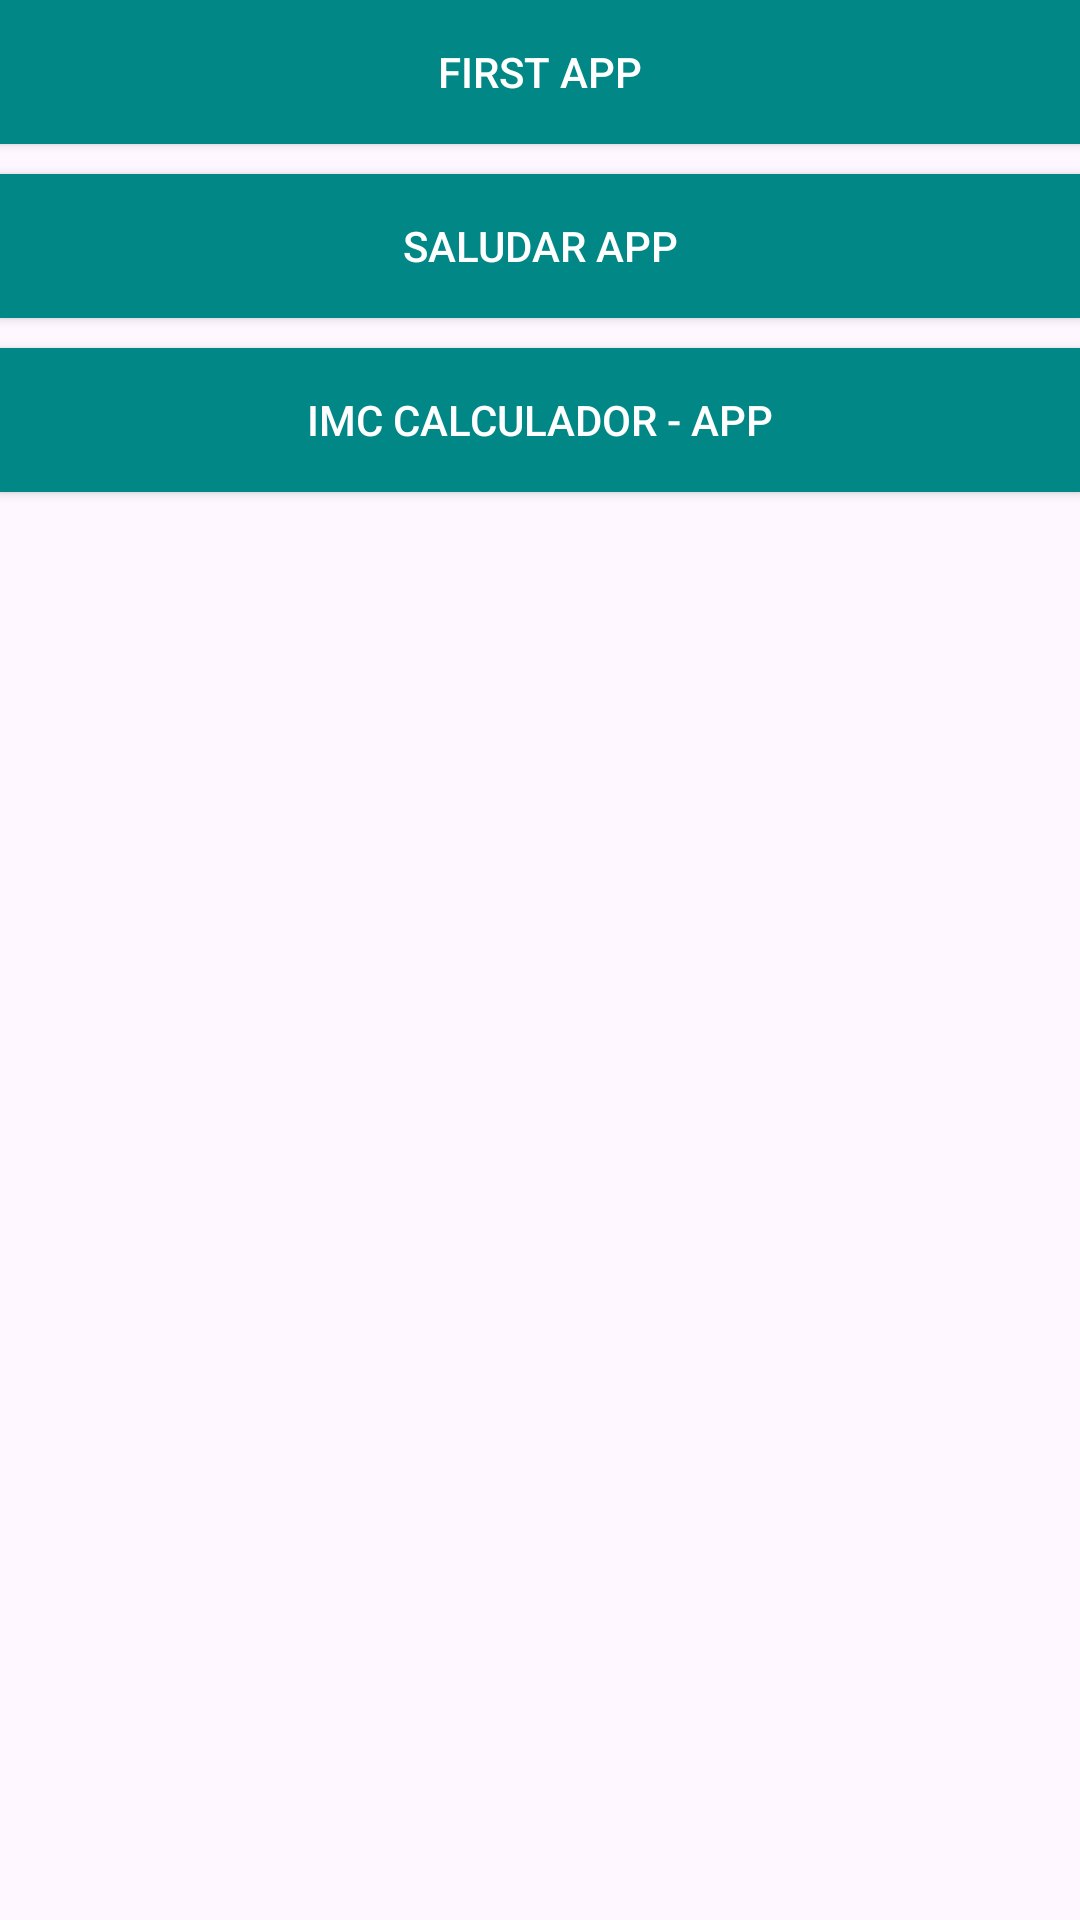

Reconstruct the res/layout file that produces this screen, plus the resources it refers to.
<!-- AndroidManifest.xml: application theme Theme.KotlinFirst -->
<!-- res/layout/activity_menu.xml -->
<?xml version="1.0" encoding="utf-8"?>
<LinearLayout xmlns:android="http://schemas.android.com/apk/res/android"
    xmlns:tools="http://schemas.android.com/tools"
    android:id="@+id/main"
    android:layout_width="match_parent"
    android:layout_height="match_parent"
    android:orientation="vertical"
    android:layout_margin="16dp"
    tools:context=".MenuActivity">

    <androidx.appcompat.widget.AppCompatButton
        android:id="@+id/btnFirstApp"
        android:layout_width="match_parent"
        android:layout_height="wrap_content"
        android:layout_gravity="center"
        android:background="@color/teal_700"
        android:text="First App"
        android:textColor="@color/white" />

    <androidx.appcompat.widget.AppCompatButton
        android:id="@+id/btnSaludarApp"
        android:layout_width="match_parent"
        android:layout_height="wrap_content"
        android:layout_gravity="center"
        android:background="@color/teal_700"
        android:text="Saludar App"
        android:layout_marginTop="10dp"
        android:textColor="@color/white" />

    <androidx.appcompat.widget.AppCompatButton
        android:id="@+id/btnImcCalculatorApp"
        android:layout_width="match_parent"
        android:layout_height="wrap_content"
        android:layout_gravity="center"
        android:background="@color/teal_700"
        android:text="IMC calculador - App"
        android:layout_marginTop="10dp"
        android:textColor="@color/white" />
</LinearLayout>
<!-- resources referenced by this layout -->
<resources>
  <color name="teal_700">#FF018786</color>
  <color name="white">#FFFFFFFF</color>
  <style name="Theme.KotlinFirst" parent="Theme.MaterialComponents.DayNight.DarkActionBar">
          
          <item name="colorPrimary">@color/purple_500</item>
          <item name="colorPrimaryVariant">@color/purple_700</item>
          <item name="colorOnPrimary">@color/white</item>
          
          <item name="colorSecondary">@color/teal_200</item>
          <item name="colorSecondaryVariant">@color/teal_700</item>
          <item name="colorOnSecondary">@color/black</item>
          
          <item name="android:statusBarColor">?attr/colorPrimaryVariant</item>
          
      </style>
  <color name="purple_500">#FF6200EE</color>
  <color name="purple_700">#FF3700B3</color>
  <color name="teal_200">#FF03DAC5</color>
  <color name="black">#FF000000</color>
</resources>
